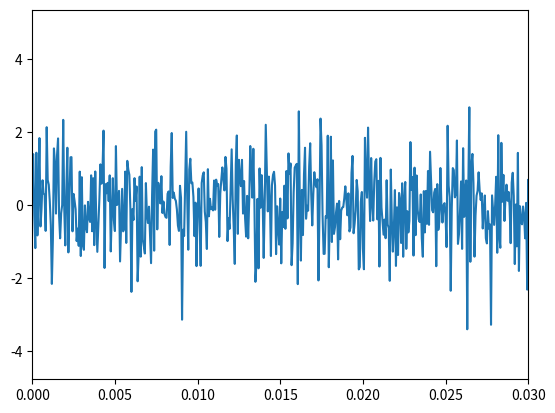

This chart was generated by the following Python code:
import numpy as np
import matplotlib.pyplot as plt

sec = 3.0  # 信号の長さ s
fs = 16000 # サンプリング周波数 Hz

t = np.arange(0, sec, 1/fs)
x = np.random.randn(round(fs*sec)) 

plt.plot(t, x)
plt.xlim([0, 0.03])
plt.show()